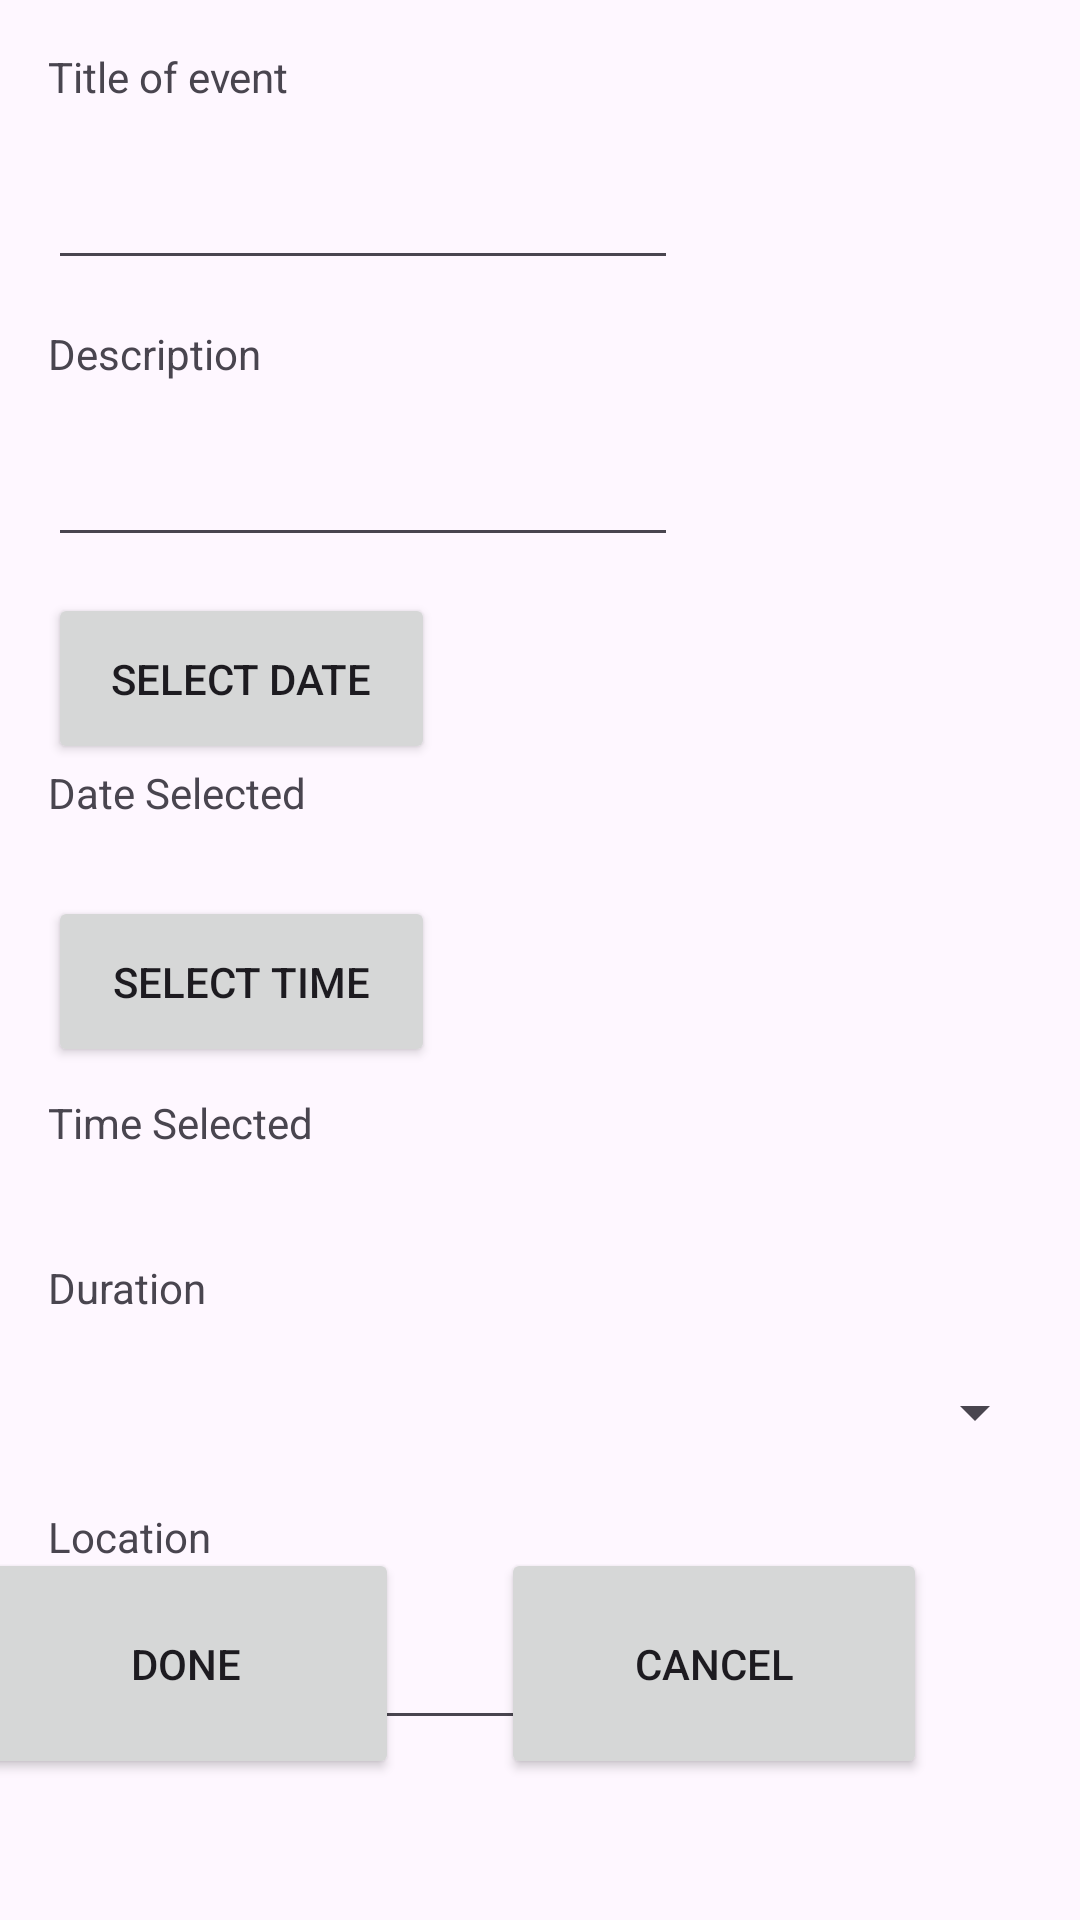

Produce the Android XML layout that renders to this screen, including the resource entries it uses.
<!-- AndroidManifest.xml: application theme Theme.AppInterface1 -->
<!-- res/layout/activity_cal_create_event.xml -->
<?xml version="1.0" encoding="utf-8"?>
<androidx.constraintlayout.widget.ConstraintLayout xmlns:android="http://schemas.android.com/apk/res/android"
    xmlns:app="http://schemas.android.com/apk/res-auto"
    xmlns:tools="http://schemas.android.com/tools"
    android:id="@+id/main"
    android:layout_width="match_parent"
    android:layout_height="match_parent"
    tools:context=".setReminders">

    <Button
        android:id="@+id/btnDone"
        android:layout_width="142dp"
        android:layout_height="77dp"
        android:layout_marginStart="16dp"
        android:layout_marginEnd="60dp"
        android:layout_marginBottom="47dp"
        android:onClick="doneButton"
        android:text="@string/done"
        app:layout_constraintBottom_toBottomOf="parent"
        app:layout_constraintEnd_toStartOf="@+id/btnCancel"
        app:layout_constraintStart_toStartOf="parent" />

    <EditText
        android:id="@+id/uiDescription"
        android:layout_width="wrap_content"
        android:layout_height="wrap_content"
        android:layout_marginStart="16dp"
        android:ems="10"
        app:layout_constraintStart_toStartOf="parent"
        app:layout_constraintTop_toBottomOf="@+id/textDescription" />

    <EditText
        android:id="@+id/uiTitle"
        android:layout_width="wrap_content"
        android:layout_height="wrap_content"
        android:layout_marginStart="16dp"
        android:autofillHints="Title of event"
        android:ems="10"
        android:inputType="text"
        app:layout_constraintStart_toStartOf="parent"
        app:layout_constraintTop_toBottomOf="@+id/textTitle" />

    <EditText
        android:id="@+id/uiLocation"
        android:layout_width="wrap_content"
        android:layout_height="wrap_content"
        android:layout_marginStart="16dp"
        android:ems="10"
        app:layout_constraintStart_toStartOf="parent"
        app:layout_constraintTop_toBottomOf="@+id/textLocation" />

    <TextView
        android:id="@+id/textDescription"
        android:layout_width="218dp"
        android:layout_height="36dp"
        android:layout_marginStart="16dp"
        android:layout_marginTop="15dp"
        android:text="@string/description"
        app:layout_constraintStart_toStartOf="parent"
        app:layout_constraintTop_toBottomOf="@+id/uiTitle" />

    <TextView
        android:id="@+id/textTitle"
        android:layout_width="218dp"
        android:layout_height="36dp"
        android:layout_marginStart="16dp"
        android:layout_marginTop="16dp"
        android:text="@string/title_of_event"
        app:layout_constraintStart_toStartOf="parent"
        app:layout_constraintTop_toTopOf="parent" />

    <TextView
        android:id="@+id/textDateSelected"
        android:layout_width="218dp"
        android:layout_height="36dp"
        android:layout_marginStart="16dp"
        android:text="Date Selected"
        app:layout_constraintStart_toStartOf="parent"
        app:layout_constraintTop_toBottomOf="@+id/uiSelectDate" />

    <TextView
        android:id="@+id/textTimeStartSelected"
        android:layout_width="160dp"
        android:layout_height="36dp"
        android:layout_marginStart="16dp"
        android:layout_marginTop="9dp"
        android:text="Time Selected"
        app:layout_constraintStart_toStartOf="parent"
        app:layout_constraintTop_toBottomOf="@+id/uiSelectStartTime" />

    <TextView
        android:id="@+id/textLocation"
        android:layout_width="218dp"
        android:layout_height="36dp"
        android:layout_marginStart="16dp"
        android:layout_marginTop="19dp"
        android:text="Location"
        app:layout_constraintStart_toStartOf="parent"
        app:layout_constraintTop_toBottomOf="@+id/dropdownDuration" />

    <TextView
        android:id="@+id/textDuration"
        android:layout_width="106dp"
        android:layout_height="29dp"
        android:layout_marginStart="16dp"
        android:layout_marginTop="19dp"
        android:text="Duration"
        app:layout_constraintStart_toStartOf="parent"
        app:layout_constraintTop_toBottomOf="@+id/textTimeStartSelected" />

    <Spinner
        android:id="@+id/dropdownDuration"
        android:layout_width="333dp"
        android:layout_height="26dp"
        android:layout_marginStart="16dp"
        android:layout_marginTop="9dp"
        android:spinnerMode="dropdown"
        app:layout_constraintStart_toStartOf="parent"
        app:layout_constraintTop_toBottomOf="@+id/textDuration" />

    <Button
        android:id="@+id/btnCancel"
        android:layout_width="142dp"
        android:layout_height="77dp"
        android:layout_marginEnd="51dp"
        android:layout_marginBottom="47dp"
        android:onClick="cancelButton"
        android:text="Cancel"
        app:layout_constraintBottom_toBottomOf="parent"
        app:layout_constraintEnd_toEndOf="parent" />

    <Button
        android:id="@+id/uiSelectDate"
        android:layout_width="129dp"
        android:layout_height="57dp"
        android:layout_marginStart="16dp"
        android:layout_marginTop="12dp"
        android:onClick="selectDateButton"
        android:text="Select Date"
        app:layout_constraintStart_toStartOf="parent"
        app:layout_constraintTop_toBottomOf="@+id/uiDescription" />

    <Button
        android:id="@+id/uiSelectStartTime"
        android:layout_width="129dp"
        android:layout_height="57dp"
        android:layout_marginStart="16dp"
        android:layout_marginTop="8dp"
        android:onClick="selectTimeButton"
        android:text="Select Time"
        app:layout_constraintStart_toStartOf="parent"
        app:layout_constraintTop_toBottomOf="@+id/textDateSelected" />

</androidx.constraintlayout.widget.ConstraintLayout>
<!-- resources referenced by this layout -->
<resources>
  <string name="description">Description</string>
  <string name="done">Done</string>
  <string name="title_of_event">Title of event</string>
  <style name="Theme.AppInterface1" parent="Base.Theme.AppInterface1" />
  <style name="Base.Theme.AppInterface1" parent="Theme.Material3.DayNight.NoActionBar">
          
          
      </style>
</resources>
